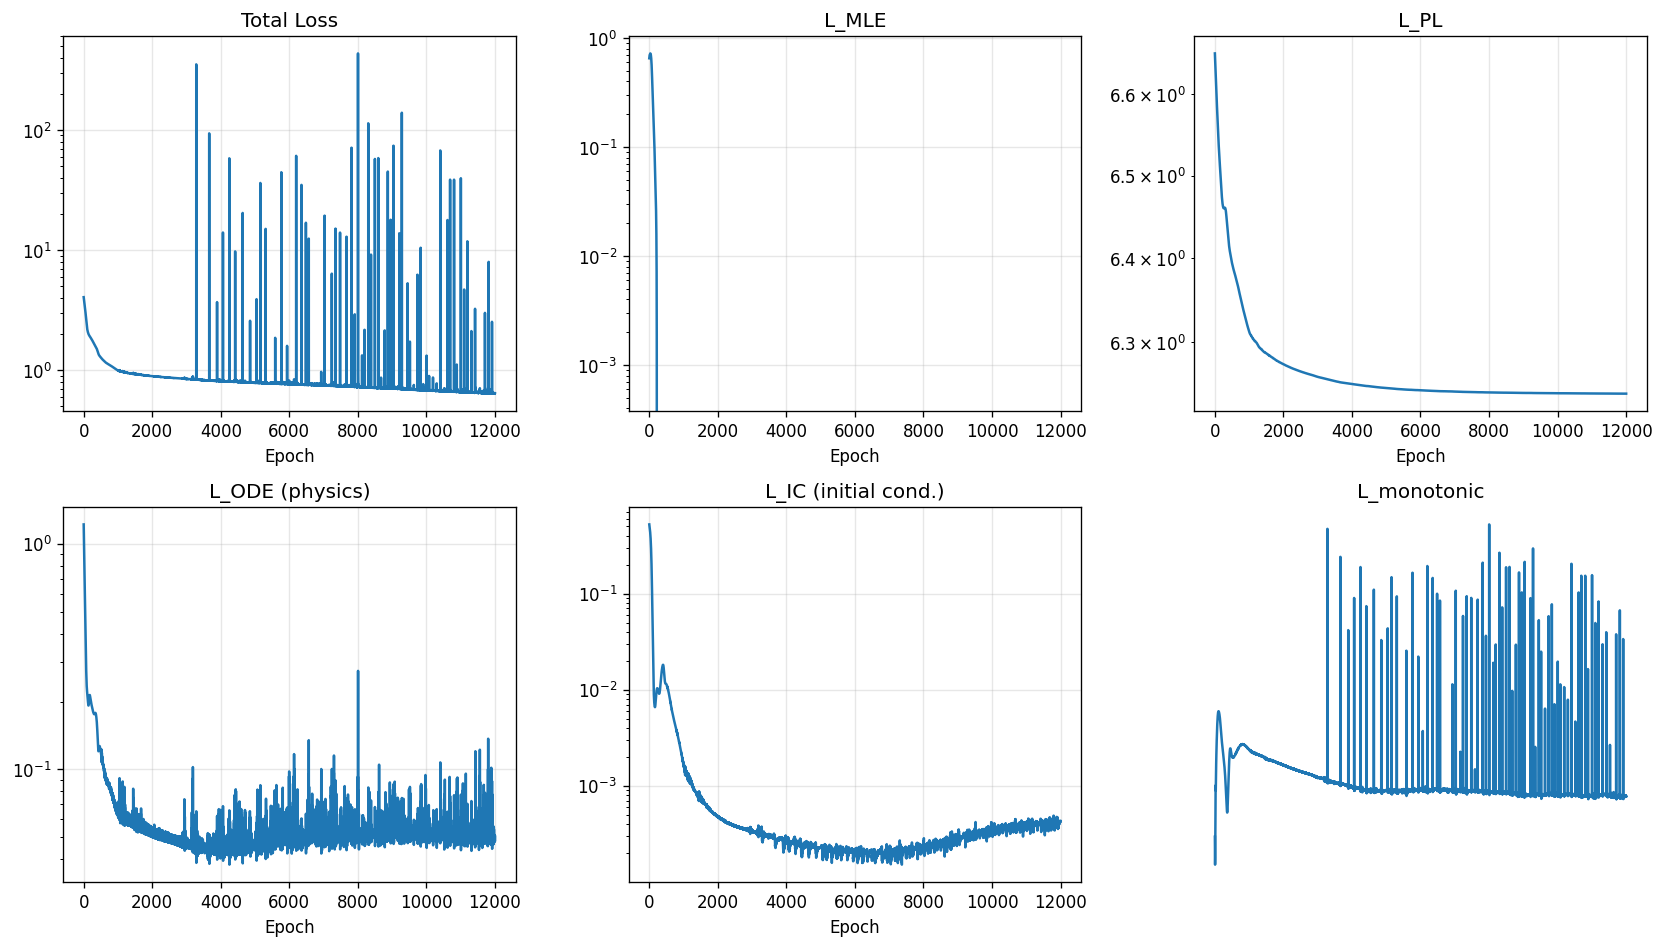

The table this chart was drawn from, first rows:
epoch, total, mle, pl, ode, ic, monotonic
1, 4.057, 0.6508, 6.651, 1.219, 0.5244, 0.001585
2, 4.031, 0.6565, 6.649, 1.191, 0.521, 0.0009859
3, 4.006, 0.6619, 6.648, 1.165, 0.5177, 0.0007016
4, 3.982, 0.6671, 6.647, 1.139, 0.5144, 0.0005449
5, 3.958, 0.6721, 6.646, 1.114, 0.5111, 0.0004606
6, 3.935, 0.6768, 6.645, 1.089, 0.5078, 0.0004234
7, 3.912, 0.681, 6.644, 1.066, 0.5046, 0.0004207
8, 3.89, 0.6849, 6.643, 1.043, 0.5014, 0.0004463
9, 3.868, 0.6884, 6.642, 1.021, 0.4982, 0.0004983
10, 3.847, 0.6915, 6.64, 1, 0.495, 0.0005784
11, 3.826, 0.6942, 6.639, 0.9802, 0.4917, 0.0006908
12, 3.805, 0.6965, 6.638, 0.9605, 0.4885, 0.0008431
13, 3.785, 0.6986, 6.637, 0.9415, 0.4853, 0.001047
14, 3.765, 0.7003, 6.636, 0.9231, 0.4821, 0.00132
15, 3.745, 0.7017, 6.635, 0.9052, 0.4788, 0.001692
16, 3.725, 0.7029, 6.634, 0.8879, 0.4755, 0.002214
17, 3.705, 0.7038, 6.633, 0.871, 0.4721, 0.002984
18, 3.686, 0.7044, 6.631, 0.8546, 0.4687, 0.004201
19, 3.667, 0.7049, 6.63, 0.8386, 0.4653, 0.00627
20, 3.648, 0.7053, 6.629, 0.8227, 0.4618, 0.009793
21, 3.63, 0.706, 6.628, 0.8069, 0.4583, 0.01465
22, 3.611, 0.7074, 6.627, 0.7907, 0.4546, 0.01801
23, 3.593, 0.7095, 6.626, 0.7742, 0.451, 0.01809
24, 3.575, 0.7121, 6.625, 0.7575, 0.4472, 0.01632
25, 3.557, 0.7146, 6.624, 0.7411, 0.4434, 0.01479
26, 3.539, 0.717, 6.623, 0.725, 0.4394, 0.01408
27, 3.521, 0.7189, 6.622, 0.7094, 0.4354, 0.01423
28, 3.503, 0.7203, 6.621, 0.6944, 0.4313, 0.01517
29, 3.485, 0.7211, 6.619, 0.6799, 0.4271, 0.01689
30, 3.467, 0.7214, 6.618, 0.6659, 0.4228, 0.01945
31, 3.449, 0.7213, 6.617, 0.6524, 0.4184, 0.02293
32, 3.431, 0.7208, 6.616, 0.6393, 0.4139, 0.0273
33, 3.413, 0.7201, 6.615, 0.6263, 0.4093, 0.03234
34, 3.395, 0.7194, 6.614, 0.6136, 0.4046, 0.0374
35, 3.377, 0.7188, 6.613, 0.6008, 0.3997, 0.04167
36, 3.359, 0.7183, 6.612, 0.5881, 0.3948, 0.04472
37, 3.34, 0.7179, 6.611, 0.5754, 0.3897, 0.04682
38, 3.322, 0.7175, 6.61, 0.5629, 0.3845, 0.04862
39, 3.304, 0.7168, 6.609, 0.5506, 0.3793, 0.0507
40, 3.286, 0.7158, 6.608, 0.5387, 0.3738, 0.05344
41, 3.267, 0.7143, 6.607, 0.5271, 0.3683, 0.05712
42, 3.249, 0.7124, 6.606, 0.5159, 0.3627, 0.06185
43, 3.23, 0.71, 6.605, 0.5051, 0.3569, 0.06762
44, 3.211, 0.7072, 6.604, 0.4945, 0.351, 0.07429
45, 3.192, 0.7041, 6.602, 0.4843, 0.345, 0.08163
46, 3.173, 0.7008, 6.601, 0.4743, 0.339, 0.08931
47, 3.154, 0.6973, 6.6, 0.4644, 0.3328, 0.09694
48, 3.135, 0.6938, 6.599, 0.4547, 0.3265, 0.1042
49, 3.116, 0.6901, 6.598, 0.4451, 0.3201, 0.111
50, 3.097, 0.6863, 6.597, 0.4356, 0.3136, 0.1174
51, 3.077, 0.6824, 6.596, 0.4263, 0.307, 0.1237
52, 3.058, 0.6782, 6.595, 0.4173, 0.3003, 0.1301
53, 3.038, 0.6737, 6.594, 0.4085, 0.2936, 0.1371
54, 3.018, 0.6689, 6.593, 0.3999, 0.2868, 0.1449
55, 2.999, 0.6637, 6.592, 0.3917, 0.2799, 0.1534
56, 2.979, 0.6581, 6.591, 0.3838, 0.273, 0.1627
57, 2.959, 0.6521, 6.59, 0.3761, 0.266, 0.1728
58, 2.939, 0.6459, 6.589, 0.3687, 0.259, 0.1835
59, 2.919, 0.6394, 6.588, 0.3615, 0.252, 0.1946
60, 2.899, 0.6326, 6.587, 0.3545, 0.2449, 0.2059
... 11,940 more rows
